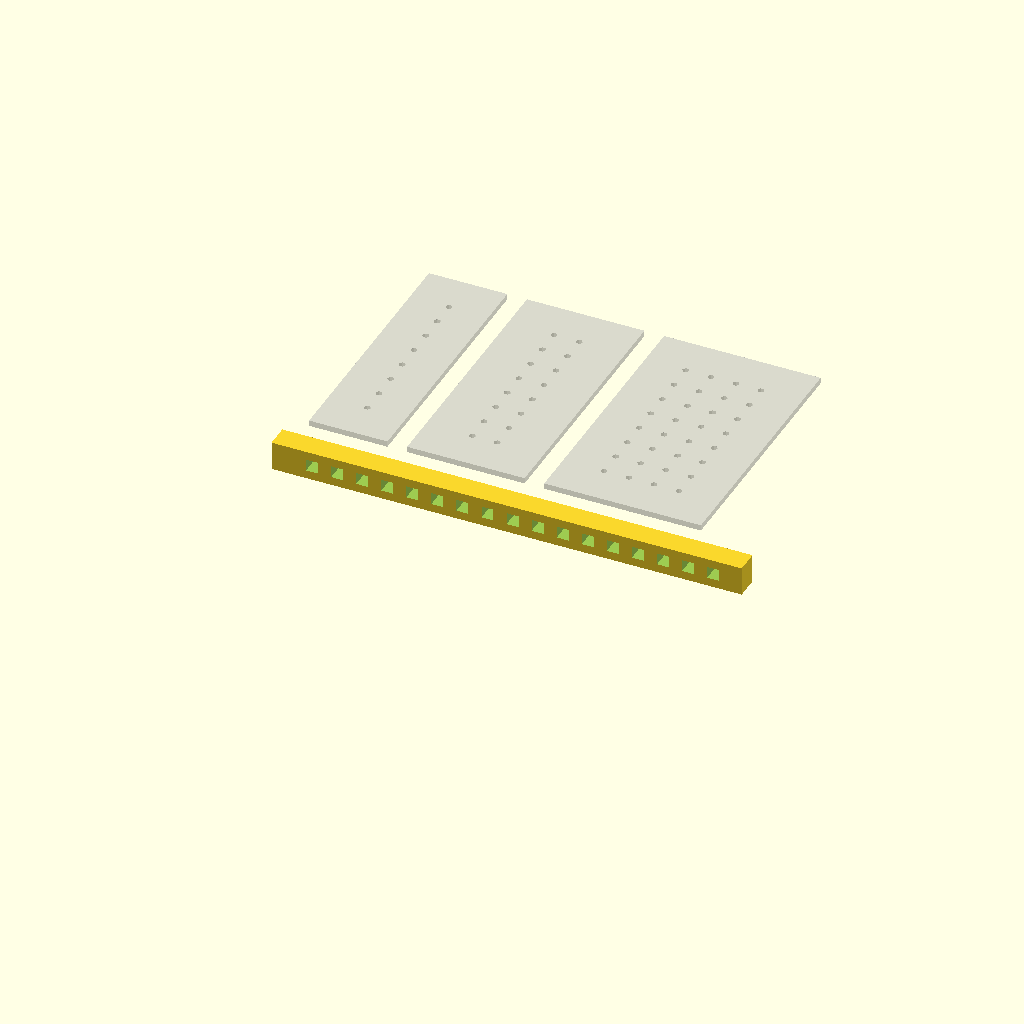
Cell 1 — every parameter at its default value.
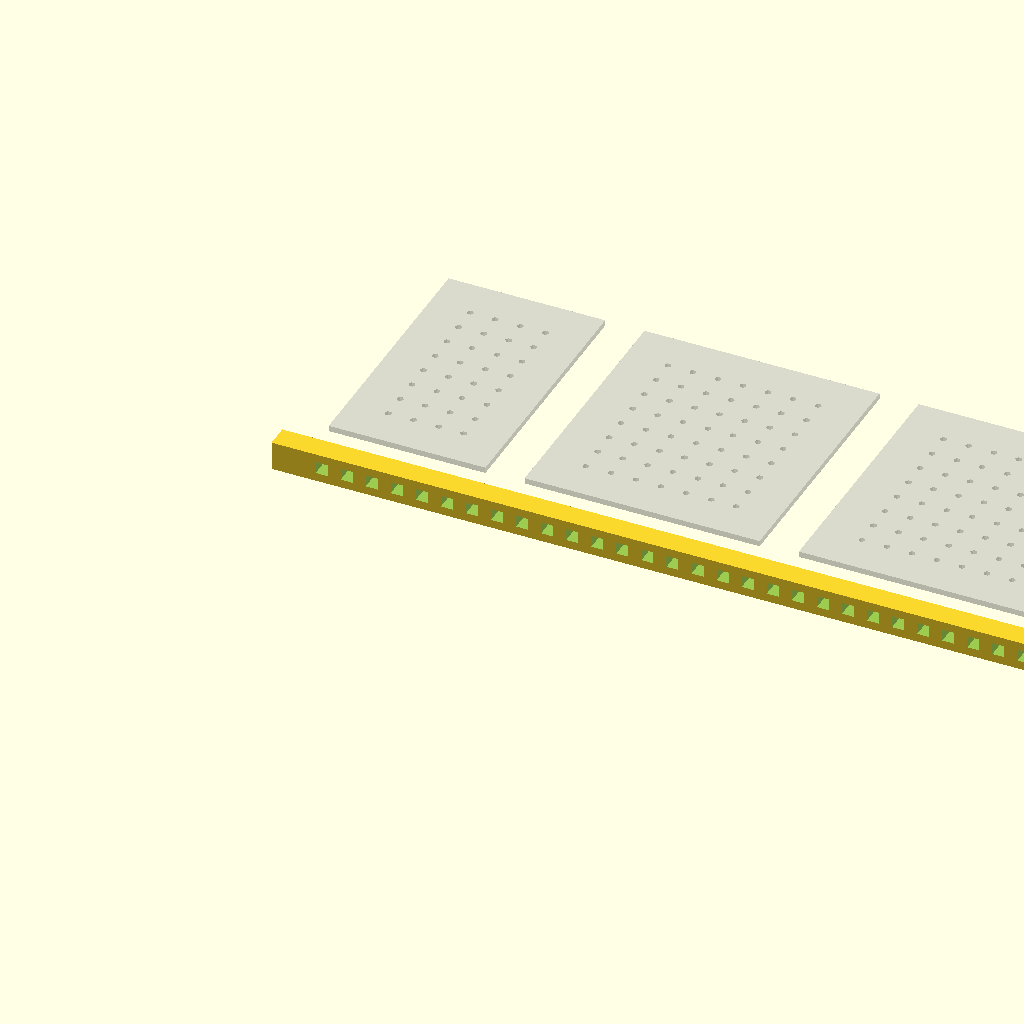
Cell 2 — HP set to 10.16, the other parameters unchanged.
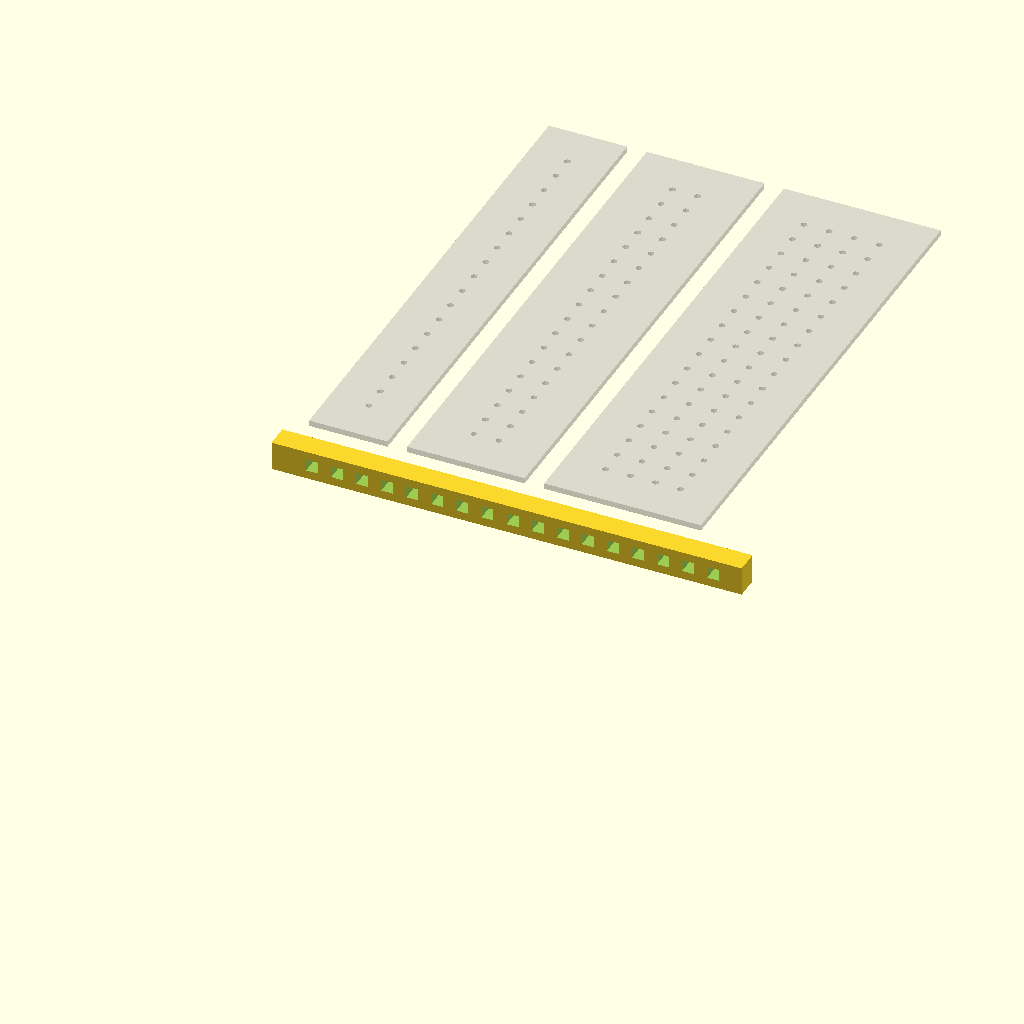
Cell 3 — U set to 88.9, the other parameters unchanged.
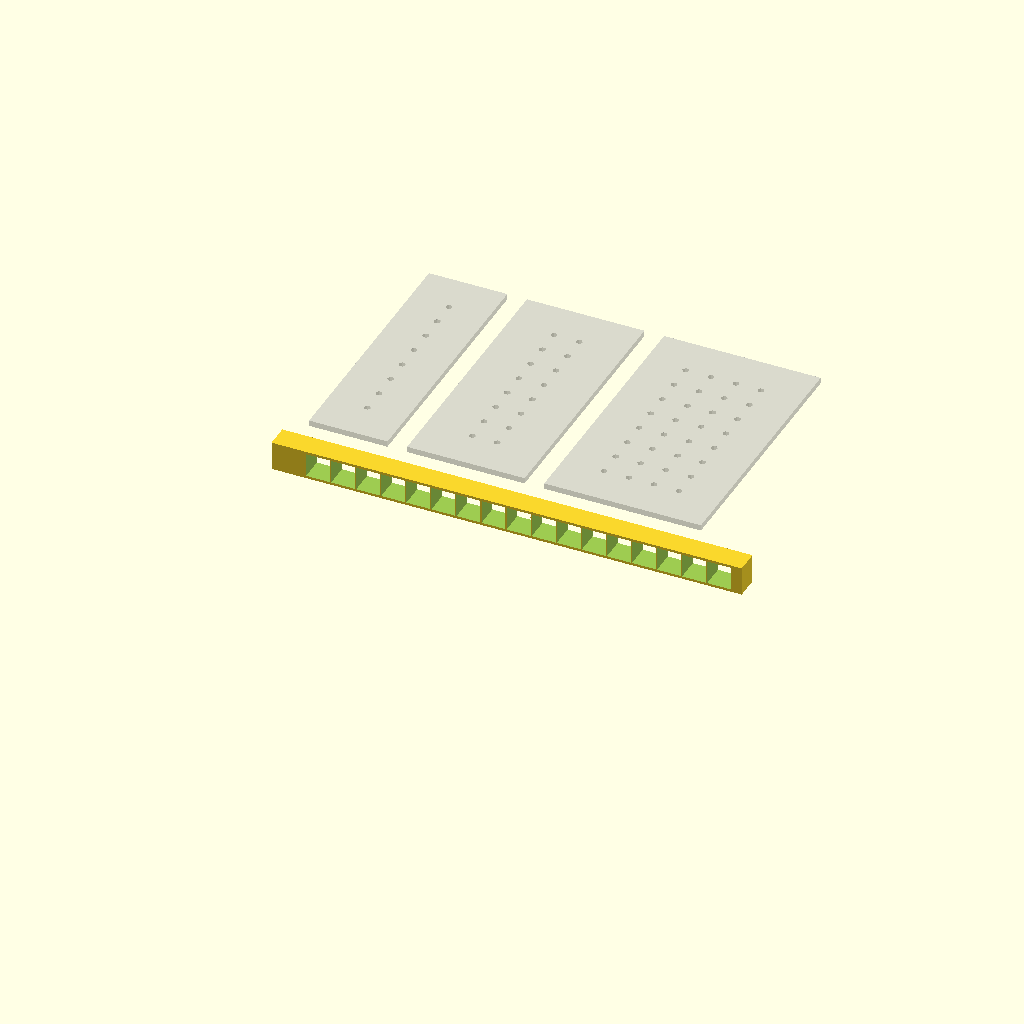
Cell 4 — MLOK_SLOT_WIDTH set to 12.4, the other parameters unchanged.
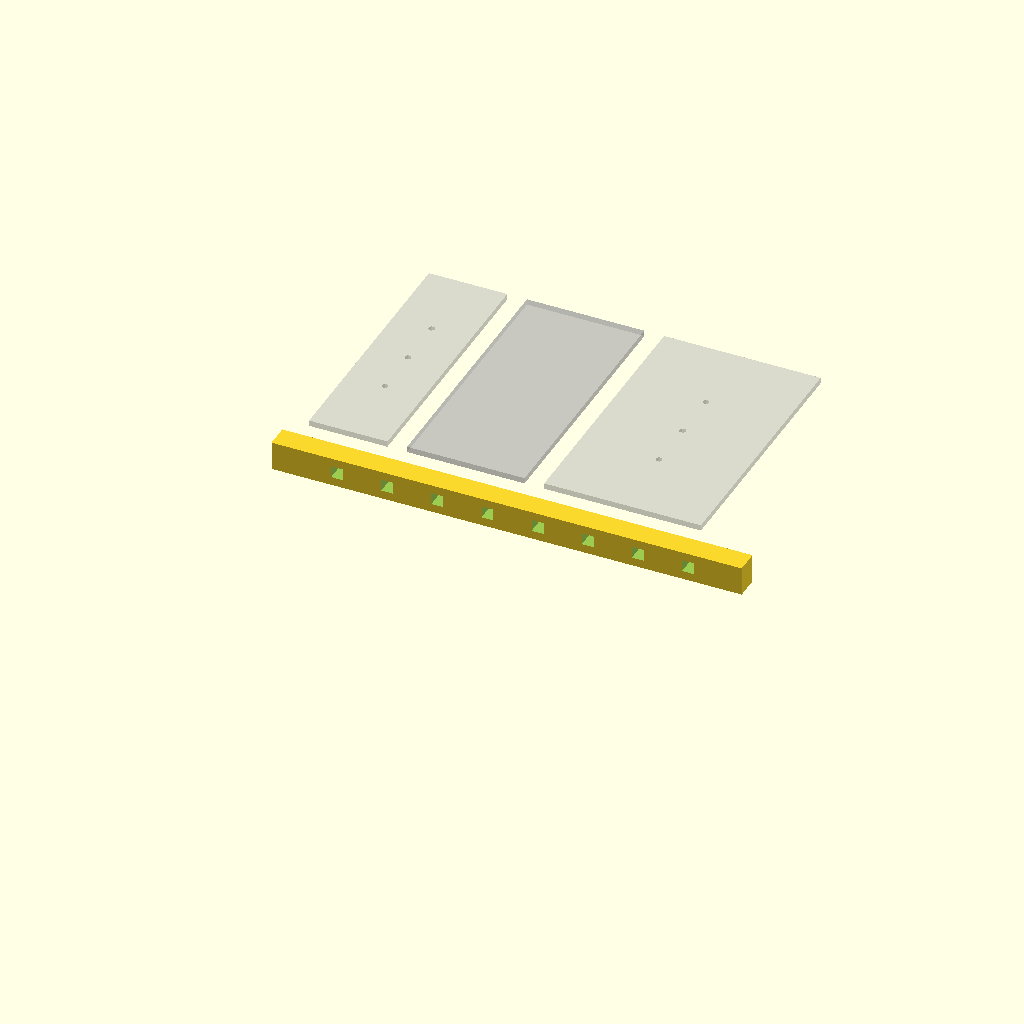
Cell 5 — MLOK_SLOT_SPACING set to 26, the other parameters unchanged.
All cells are drawn from one camera (rotation 55°, 0°, 25°, orthographic, colour scheme Cornfield), so only the parameter changes between them.
The OpenSCAD source (makerpanel_system.scad):
// Makerpanel System OpenSCAD Models
// Modular maker panel system with rack mounting support
// All dimensions in millimeters

// ============================================
// Constants
// ============================================

// Panel Units
HP = 5.08;           // Horizontal Pitch = 5.08mm (0.200")
U = 44.45;           // Vertical Unit = 44.45mm (1.75")

// M-LOK Specifications
MLOK_SLOT_WIDTH = 6.2;      // M-LOK slot width
MLOK_SLOT_SPACING = 13;     // Center-to-center spacing
MLOK_SLOT_DEPTH = 4;        // Depth of slot cutout

// Rack Specifications
RACK_HOLE_SPACING = 25.4;   // Standard EIA-310-D (1" = 25.4mm) = 5 HP
RACK_HOLE_DIAMETER = 6.5;   // M6 mounting holes (standard 19" rack)
RACK_RAIL_WIDTH = 19;       // Standard rack rail width
RACK_RAIL_DEPTH = 35;       // Standard rack rail depth
RACK_RAIL_THICKNESS = 3;    // Rail material thickness

// Rack Widths
RACK_19_WIDTH = 465.1;      // 19" rack outer width
RACK_19_USABLE = 432;       // 19" usable width (between rails)
RACK_10_WIDTH = 254;        // 10" rack outer width (approx)
RACK_10_USABLE = 203;       // 10" usable width (between rails)

// Panel Specifications
PANEL_THICKNESS = 3;        // Aluminum panel thickness
PANEL_DEPTH_MAX = 60;       // Maximum panel depth from front
MOUNT_HOLE_DIAMETER = 3.5;  // M3 mounting hole (for T-nuts)

// ============================================
// Utility Functions
// ============================================

// Convert HP to millimeters
function hp_to_mm(hp) = hp * HP;

// Convert U to millimeters
function u_to_mm(u) = u * U;

// ============================================
// Module: M-LOK Horizontal Cross-Rail
// ============================================

module mlok_crossrail(width, height=15, depth=12) {
    /*
    Creates an M-LOK compatible horizontal cross-rail
    Parameters:
      - width: rail length in mm
      - height: rail height in mm
      - depth: rail depth (front to back) in mm
    */
    
    // Calculate number of slots that fit in the width
    num_slots = floor((width - 20) / MLOK_SLOT_SPACING);
    first_slot_pos = (width - (num_slots - 1) * MLOK_SLOT_SPACING) / 2;
    
    difference() {
        // Base solid block
        cube([width, height, depth], center=false);
        
        // Cut M-LOK slots
        for (i = [0 : num_slots - 1]) {
            x_pos = first_slot_pos + i * MLOK_SLOT_SPACING;
            translate([x_pos, -1, depth/2 - MLOK_SLOT_WIDTH/2])
                cube([MLOK_SLOT_WIDTH, height + 2, MLOK_SLOT_WIDTH], center=false);
        }
    }
}

// ============================================
// Module: Rack Rail (Single)
// ============================================

module rack_rail(height) {
    /*
    Creates a single vertical rack rail with mounting holes
    Parameters:
      - height: rail height in mm (typically multiple of U)
    */
    
    // Calculate number of holes
    num_holes = floor(height / RACK_HOLE_SPACING);
    
    difference() {
        // Base rail
        cube([RACK_RAIL_WIDTH, height, RACK_RAIL_DEPTH]);
        
        // Mounting holes
        hole_start = RACK_HOLE_SPACING / 2;
        for (i = [0 : num_holes - 1]) {
            y_pos = hole_start + i * RACK_HOLE_SPACING;
            translate([RACK_RAIL_WIDTH/2, y_pos, -1])
                cylinder(r=RACK_HOLE_DIAMETER/2, h=RACK_RAIL_DEPTH + 2);
        }
    }
}

// ============================================
// Module: 19" Rack Assembly
// ============================================

module rack_19(height) {
    /*
    Creates a complete 19" rack frame
    Parameters:
      - height: total height in mm (typically multiple of U)
    */
    
    // Left rail
    translate([0, 0, 0])
        rack_rail(height);
    
    // Right rail
    translate([RACK_19_WIDTH - RACK_RAIL_WIDTH, 0, 0])
        rack_rail(height);
    
    // Top horizontal support
    translate([RACK_RAIL_WIDTH, height - 20, 0])
        cube([RACK_19_USABLE, 20, RACK_RAIL_DEPTH]);
    
    // Bottom horizontal support
    translate([RACK_RAIL_WIDTH, 0, 0])
        cube([RACK_19_USABLE, 20, RACK_RAIL_DEPTH]);
    
    // Back panel (optional - comment out if not needed)
    %translate([0, 0, RACK_RAIL_DEPTH - 2])
        cube([RACK_19_WIDTH, height, 2]);
}

// ============================================
// Module: 10" Rack Assembly
// ============================================

module rack_10(height) {
    /*
    Creates a complete 10" rack frame
    Parameters:
      - height: total height in mm (typically multiple of U)
    */
    
    rack_width = RACK_10_WIDTH;
    usable = RACK_10_USABLE;
    
    // Left rail
    translate([0, 0, 0])
        rack_rail(height);
    
    // Right rail
    translate([rack_width - RACK_RAIL_WIDTH, 0, 0])
        rack_rail(height);
    
    // Top support
    translate([RACK_RAIL_WIDTH, height - 20, 0])
        cube([usable, 20, RACK_RAIL_DEPTH]);
    
    // Bottom support
    translate([RACK_RAIL_WIDTH, 0, 0])
        cube([usable, 20, RACK_RAIL_DEPTH]);
    
    // Back panel (optional)
    %translate([0, 0, RACK_RAIL_DEPTH - 2])
        cube([rack_width, height, 2]);
}

// ============================================
// Module: Custom Width Rack
// ============================================

module rack_custom(width, height) {
    /*
    Creates a rack with custom width
    Parameters:
      - width: outer width in mm
      - height: height in mm
    */
    
    usable = width - 2 * RACK_RAIL_WIDTH;
    
    // Left rail
    translate([0, 0, 0])
        rack_rail(height);
    
    // Right rail
    translate([width - RACK_RAIL_WIDTH, 0, 0])
        rack_rail(height);
    
    // Top support
    translate([RACK_RAIL_WIDTH, height - 20, 0])
        cube([usable, 20, RACK_RAIL_DEPTH]);
    
    // Bottom support
    translate([RACK_RAIL_WIDTH, 0, 0])
        cube([usable, 20, RACK_RAIL_DEPTH]);
    
    // Back panel (optional)
    %translate([0, 0, RACK_RAIL_DEPTH - 2])
        cube([width, height, 2]);
}

// ============================================
// Module: Panel with M-LOK Mounting Holes
// ============================================

module makerpanel(width_hp, height_u, thickness=PANEL_THICKNESS) {
    /*
    Creates a maker panel with M-LOK mounting holes
    Parameters:
      - width_hp: width in HP units
      - height_u: height in U units
      - thickness: panel thickness in mm (default 3mm aluminum)
    */
    
    width_mm = hp_to_mm(width_hp);
    height_mm = u_to_mm(height_u);
    
    // Calculate mounting hole positions
    // Holes positioned to align with M-LOK slot centers (13mm spacing)
    hole_spacing = MLOK_SLOT_SPACING;
    num_holes_h = floor(width_mm / hole_spacing);
    num_holes_v = max(1, floor(height_mm / hole_spacing));
    
    hole_start_x = (width_mm - (num_holes_h - 1) * hole_spacing) / 2;
    hole_start_y = (height_mm - (num_holes_v - 1) * hole_spacing) / 2;
    
    difference() {
        // Base panel
        cube([width_mm, height_mm, thickness], center=false);
        
        // M-LOK mounting holes (vertical holes for T-nuts)
        for (i = [0 : num_holes_h - 1]) {
            for (j = [0 : num_holes_v - 1]) {
                x_pos = hole_start_x + i * hole_spacing;
                y_pos = hole_start_y + j * hole_spacing;
                
                // Only create holes near edges (2cm border minimum)
                if (x_pos >= 20 && x_pos <= width_mm - 20 &&
                    y_pos >= 20 && y_pos <= height_mm - 20) {
                    translate([x_pos, y_pos, -1])
                        cylinder(r=MOUNT_HOLE_DIAMETER/2, h=thickness + 2);
                }
            }
        }
    }
}

// ============================================
// Example Assemblies
// ============================================

// Example 1: 19" Rack with panels
module example_19_rack() {
    // Create 19" rack (6U height = 267mm)
    rack_19(u_to_mm(6));
    
    // Add cross-rails at 1U and 4U positions
    translate([RACK_RAIL_WIDTH, u_to_mm(1), RACK_RAIL_DEPTH - 15])
        mlok_crossrail(RACK_19_USABLE, height=12, depth=15);
    
    translate([RACK_RAIL_WIDTH, u_to_mm(4), RACK_RAIL_DEPTH - 15])
        mlok_crossrail(RACK_19_USABLE, height=12, depth=15);
    
    // Add sample panels
    translate([RACK_RAIL_WIDTH + 20, u_to_mm(1.5), RACK_RAIL_DEPTH])
        %makerpanel(8, 1);  // 8 HP × 1U panel
    
    translate([RACK_RAIL_WIDTH + 150, u_to_mm(4.5), RACK_RAIL_DEPTH])
        %makerpanel(6, 1);  // 6 HP × 1U panel
}

// Example 2: 10" Rack with panels
module example_10_rack() {
    // Create 10" rack (6U height)
    rack_10(u_to_mm(6));
    
    // Add cross-rails
    translate([RACK_RAIL_WIDTH, u_to_mm(1), RACK_RAIL_DEPTH - 15])
        mlok_crossrail(RACK_10_USABLE, height=12, depth=15);
    
    translate([RACK_RAIL_WIDTH, u_to_mm(4), RACK_RAIL_DEPTH - 15])
        mlok_crossrail(RACK_10_USABLE, height=12, depth=15);
    
    // Add sample panels
    translate([RACK_RAIL_WIDTH + 15, u_to_mm(1.5), RACK_RAIL_DEPTH])
        %makerpanel(6, 1);  // 6 HP × 1U
}

// Example 3: Standalone M-LOK cross-rail system
module example_standalone() {
    // Create a standalone cross-rail system (not rack-mounted)
    
    // Horizontal cross-rail (48 HP wide)
    translate([0, 0, 0])
        mlok_crossrail(hp_to_mm(48), height=12, depth=15);
    
    // Add sample panels
    translate([hp_to_mm(2), 20, 15])
        %makerpanel(8, 3);  // 8 HP × 3U
    
    translate([hp_to_mm(12), 20, 15])
        %makerpanel(12, 3);  // 12 HP × 3U
    
    translate([hp_to_mm(26), 20, 15])
        %makerpanel(16, 3);  // 16 HP × 3U
}

// ============================================
// Render Selection
// ============================================

// Uncomment the example you want to view:

// example_19_rack();
// example_10_rack();
example_standalone();

// Or render individual components:
// rack_19(u_to_mm(6));
// mlok_crossrail(hp_to_mm(48), 12, 15);
// makerpanel(8, 3);
Parameter table extracted from the source (name, type, default, range or options):
HP: number, default 5.08
U: number, default 44.45
MLOK_SLOT_WIDTH: number, default 6.2
MLOK_SLOT_SPACING: number, default 13
MLOK_SLOT_DEPTH: number, default 4
RACK_HOLE_SPACING: number, default 25.4
RACK_HOLE_DIAMETER: number, default 6.5
RACK_RAIL_WIDTH: number, default 19
RACK_RAIL_DEPTH: number, default 35
RACK_RAIL_THICKNESS: number, default 3
RACK_19_WIDTH: number, default 465.1
RACK_19_USABLE: number, default 432
RACK_10_WIDTH: number, default 254
RACK_10_USABLE: number, default 203
PANEL_THICKNESS: number, default 3
PANEL_DEPTH_MAX: number, default 60
MOUNT_HOLE_DIAMETER: number, default 3.5
